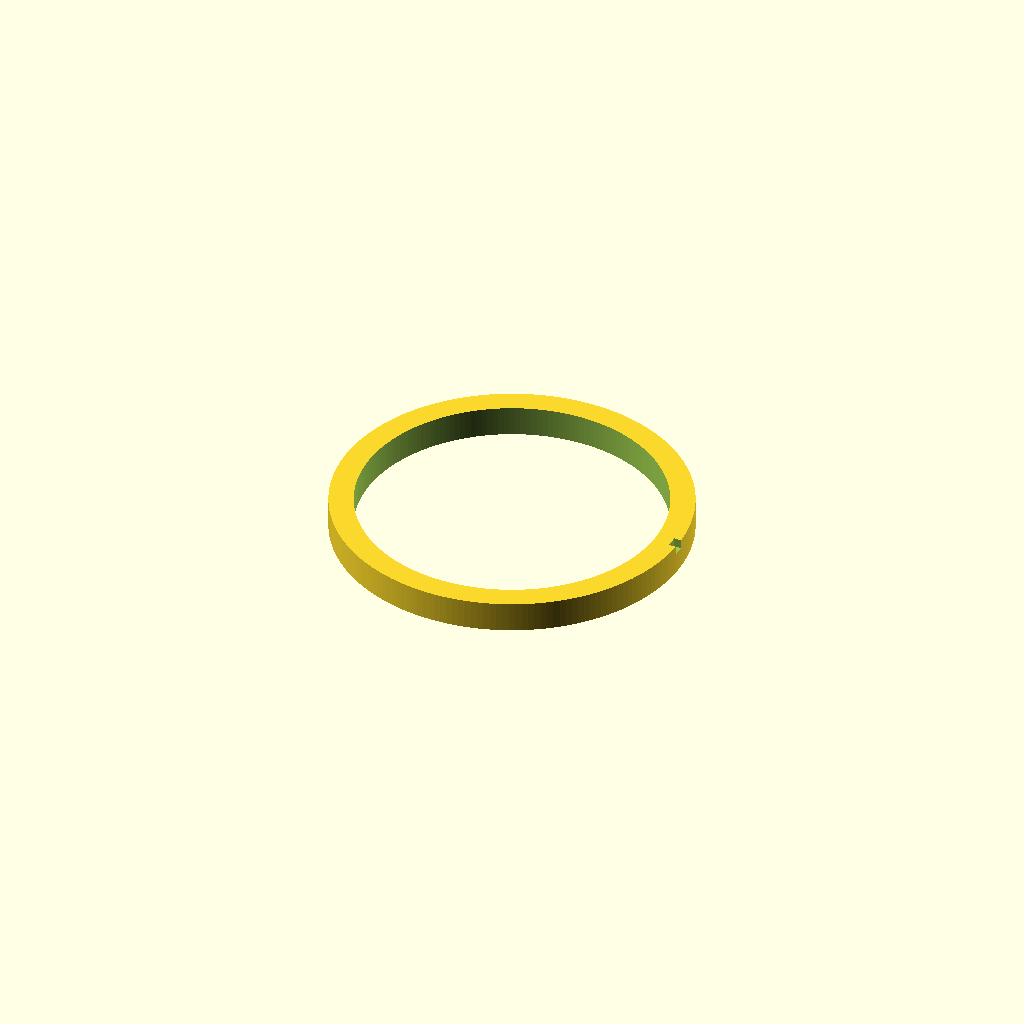
Cell 1: the model at its default parameters.
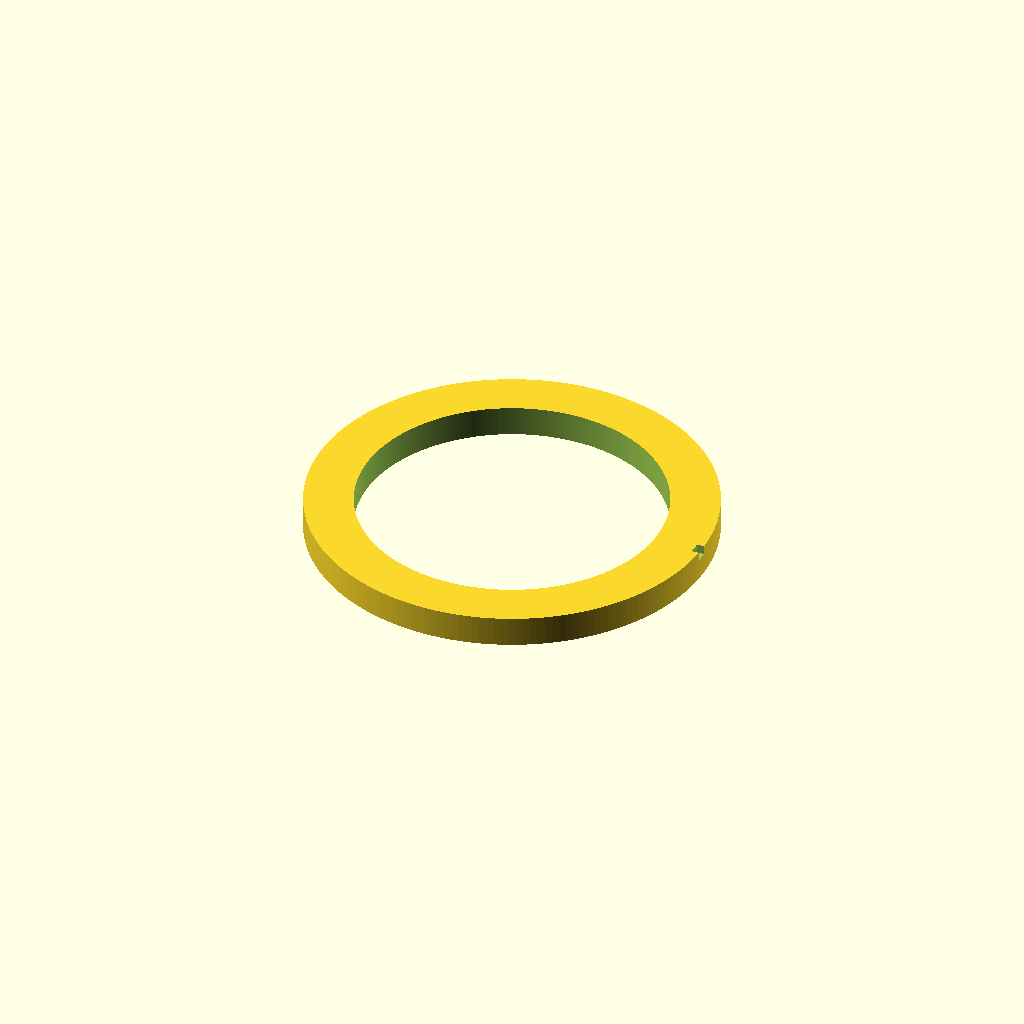
Cell 2: the same model with wall = 8.
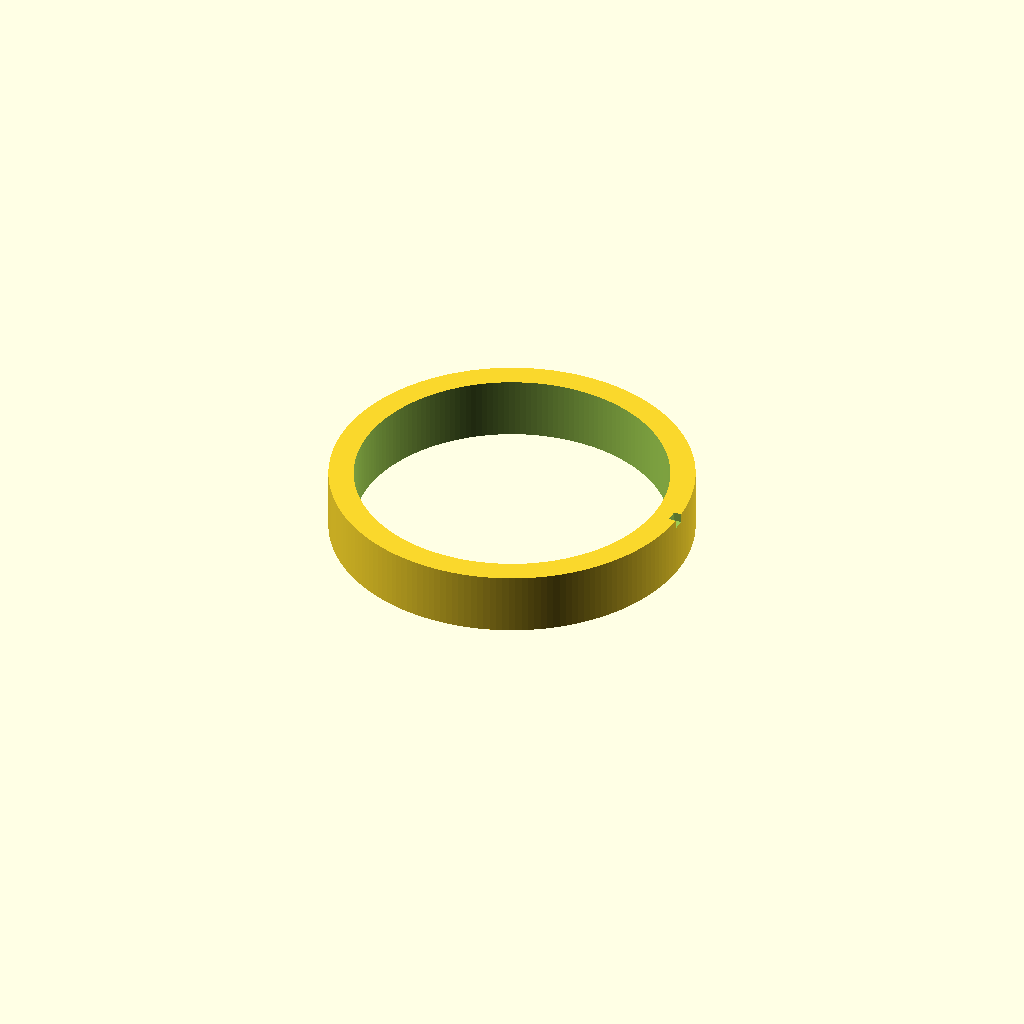
Cell 3 — height set to 10, the other parameters unchanged.
All cells are drawn from one camera (rotation 55°, 0°, 25°, orthographic, colour scheme Cornfield), so only the parameter changes between them.
The OpenSCAD source (hardware/tripod/pole-test-ring-50mm.scad):
// Test rings to find the right hole size for the 45 mm pole.
// One 50 mm ring (one notch on the outside edge).
// Print in PLA, 0.2 mm layers, no supports. Slide it onto the pole:
// it should slide on easily without wobbling.

holes  = [50.0];             // inner diameter, mm
wall   = 4;                  // ring wall thickness, mm
height = 5;                  // ring height, mm
gap    = 8;                  // space between rings, mm
$fn    = 180;

module ring(d, notches) {
  difference() {
    cylinder(h = height, d = d + 2 * wall);
    translate([0, 0, -1]) cylinder(h = height + 2, d = d);
    // Notches on the outside edge to tell the rings apart.
    for (i = [0 : notches - 1])
      rotate([0, 0, i * 12])
        translate([d / 2 + wall - 1.2, -1, height - 1.5]) cube([2, 2, 2]);
  }
}

for (i = [0 : len(holes) - 1])
  translate([i * (holes[i] + 2 * wall + gap), 0, 0]) ring(holes[i], i + 1);
Customizer parameters (derived from the source; name, type, default, range or options):
holes: vector, default [50]
wall: number, default 4
height: number, default 5
gap: number, default 8
